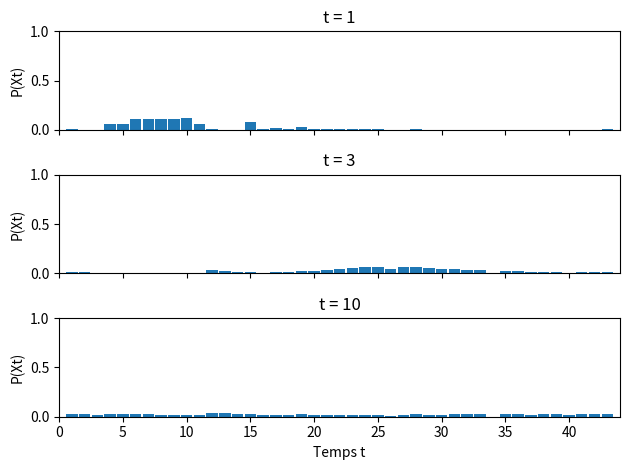

The script that saved this image: (Note: this script raises an exception after producing the figure.)
import numpy as np
import pandas as pd
import matplotlib.pyplot as plt

n_states = 43
to_prison = 33
prison = [11, 12, 13]
chance = [7, 25, 39]
chance_states = [0, prison[0], 14, 18, 27, 42]
chancellerie = [2, 20, 36]
chancellerie_states = [0, 1, prison[0]]
extra_throws = 2
throws_prison = False
start_dist = [0 for _ in range(n_states)]
start_dist[0] = 1

def handle_states(states, dist, dice1, dice2, next_state, throw):
    if dice1 == dice2 and throw < extra_throws:
        for state in states:
            temp_dist = proba(state, throw + 1)
            for i in range(n_states):
                dist[i] += (1/36)*(1/16)*temp_dist[i]
        temp_dist = proba(next_state, throw + 1)
        for i in range(n_states):
            dist[i] += (1/36)*((16 - len(states))/16)*temp_dist[i]
    else:
        dist[next_state] += (1/36) * (16 - len(states))/16
        for state in states:
            dist[state] += (1/36) * (1/16)

def get_next_state(start_state, dice1, dice2, throw):
    move = dice1 + dice2
    if start_state in prison:
        if dice1 == dice2 or start_state == prison[len(prison) - 1]:
            next_state = prison[len(prison) - 1] + move
        else:
            next_state = start_state + 1
    elif dice1 == dice2 and throw == extra_throws and throws_prison == True:
        next_state = prison[0]
    else:
        next_state = start_state + move
        if start_state < prison[0] <= next_state:
            next_state += len(prison)
    if next_state%n_states == to_prison:
        return prison[0]
    else:
        return next_state%n_states

def proba(start_state, throw = 0):
    next_state = -1
    dist = [0 for _ in range(n_states)]
    if throw > extra_throws:
        return dist
    for dice1 in range(1, 7):
        for dice2 in range(1, 7):
            next_state = get_next_state(start_state, dice1, dice2, throw)
            if next_state in chance:
                handle_states(chance_states, dist, dice1, dice2, next_state, throw)
            elif next_state in chancellerie:
                handle_states(chancellerie_states, dist, dice1, dice2, next_state, throw)
            elif dice1 == dice2 and extra_throws > 0:
                temp_dist = proba(next_state, throw + 1)
                for i in range(n_states):
                    dist[i] += (1/36)*temp_dist[i]
            else:
                dist[next_state] += 1/36
    return  dist

def prob_xt(matrix, x0, t):
    power = np.linalg.matrix_power(matrix, t)
    return np.dot(x0,power)

def showgraph(trans_mat, initial_dist, times):
    fig, axes = plt.subplots(len(times))
    for i,t in enumerate(times):
        axes[i].set(xlabel='Temps t', ylabel='P(Xt)')
        axes[i].set_title(f't = {t}')
        axes[i].label_outer()
        pxt = prob_xt(trans_mat, initial_dist, t)
        axes[i].set(ylim=(0.,1.), xlim=(0.,len(trans_mat)+1))
        axes[i].bar([i + 1 for i in range(len(dist))], pxt, 0.9)
    plt.subplots_adjust(hspace=0.3)
    plt.tight_layout()
    plt.show()

extra_throws = 2
throws_prison = True
dist = [proba(i) for i in range(n_states)]

showgraph(dist, start_dist, [1,3,10])

max_t = 40
pi_y = [0 for i in range(n_states)]
for t in range(1,max_t + 1):
    xt = prob_xt(dist, start_dist, t)
    for i in range(n_states):
        pi_y[i] += xt[i]
for i in range(n_states):
    pi_y[i] /= max_t

with open('cases.txt', 'r') as file:
    spaces = [line for line in file]
with open('monopoly4.txt', 'w', encoding="utf-8") as file:
    file.write('============\n')
    file.write('==== 4b ====\n')
    file.write('============\n')
    pi_prison = sum([pi_y[i] for i in range(prison[0], prison[len(prison) - 1] + 1)])
    data = zip([el  for l in [[space[:-1] for space in spaces[:prison[0] - 1]],
                              ['Prison', 'Prison (visite)'],
                              [space[:-1] for space in spaces[prison[0]:]]]
                    for el in l],
               [el  for l in [pi_y[:prison[0] - 1],
                              [pi_prison, pi_y[prison[0] - 1]],
                              pi_y[prison[len(prison) - 1] + 1:]]
                    for el in l])
    index = [el for l in [[str(i) for i in range(1, prison[0])],
                          [str(prison[0]) + 'a', str(prison[0]) + 'b'],
                          [str(i) for i in range(prison[0] + 1, len(spaces) + 1)]]
                for el in l]
    columns = ['Case', 'Proportion moyenne du temps']
    df = pd.DataFrame(data = data, index = index, columns = columns)
    file.write(df.to_string()+'\n')
    file.write('============\n')
    file.write('==== 4c ====\n')
    file.write('============\n')
    bad_df = df.index.isin([str(prison[0]) + 'a', str(prison[0]) + 'b'])
    file.write(f'Rue à acheter en priorité: {df.loc[df.loc[~bad_df][columns[1]].idxmax()][columns[0]]}')
